The GitHub repository Yashdot2005/VisionGuard contains a labelled image folder "data" with 2 categories: defective, normal. Examples follow, each with its label.

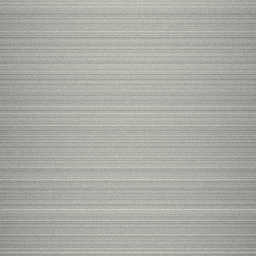
Label: normal

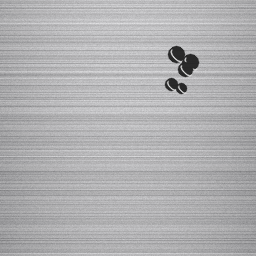
Label: defective

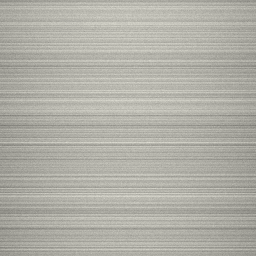
Label: normal

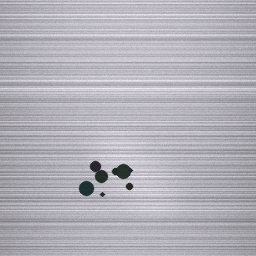
Label: defective

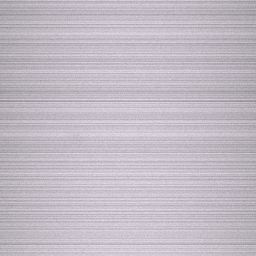
Label: normal

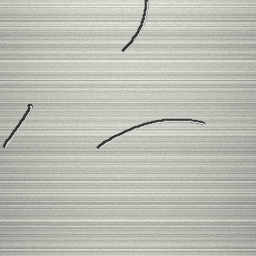
Label: defective
